Labelled photos from "dataset", an image-classification folder in Sanjay-Raam/IESA-Hackathon. The possible labels are: center defect, cracks, edge defect, no defects, open defect, particles, scratches.

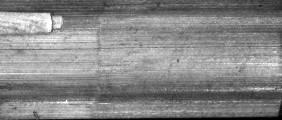
Label: edge defect

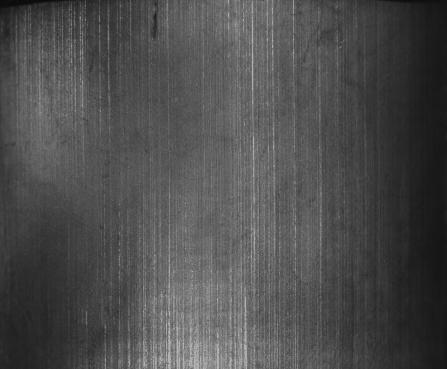
Label: cracks

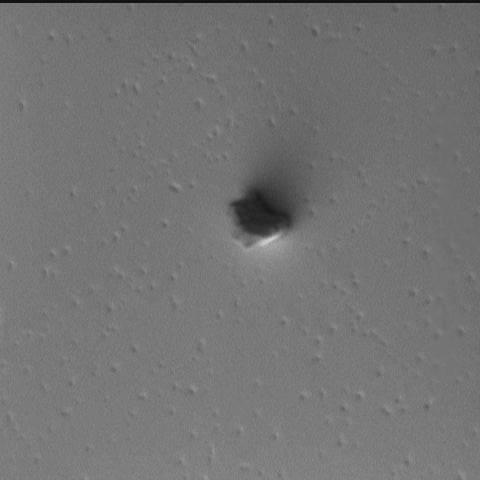
Label: particles

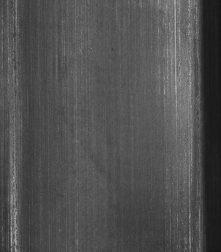
Label: no defects

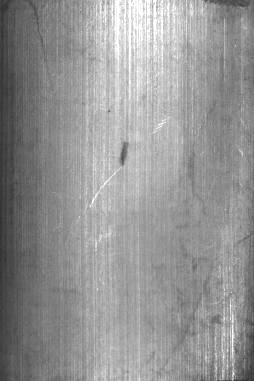
Label: open defect

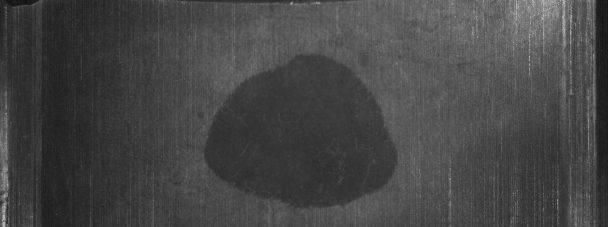
Label: center defect
